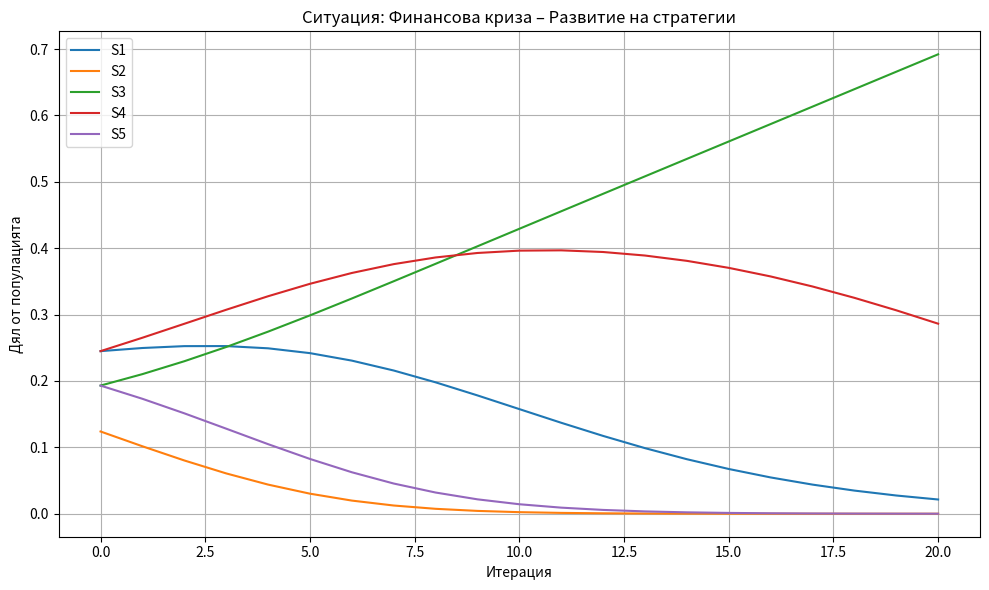

Write Python code to recreate this figure.
# Повтаряме след reset: функцията simulate_scenario и ситуация 3

import numpy as np
import pandas as pd
import matplotlib.pyplot as plt
from pathlib import Path

# Общи параметри
strategies = ['S1', 'S2', 'S3', 'S4', 'S5']
A = np.array([0.85, 0.43, 0.67, 0.85, 0.67])  # Шанън ентропия за стратегиите
x_init = A / A.sum()  # Начално разпределение

# 🔧 Универсална функция за симулация на сценарий
def simulate_scenario(a_matrix, name, x0, iterations=20):
    x = x0.copy()
    history = [x.copy()]

    for _ in range(iterations):
        fitness = a_matrix @ x
        avg_fitness = np.dot(x, fitness)
        dx = x * (fitness - avg_fitness)
        x = x + dx
        x = x / x.sum()
        history.append(x.copy())

    df = pd.DataFrame(history, columns=strategies)
    df['iteration'] = range(len(history))

    output_dir = Path("output")
    output_dir.mkdir(exist_ok=True)
    df.to_csv(output_dir / f"{name}_results.csv", index=False, encoding='utf-8-sig')

    plt.figure(figsize=(10, 6))
    for strategy in strategies:
        plt.plot(df['iteration'], df[strategy], label=strategy)

    plt.xlabel("Итерация")
    plt.ylabel("Дял от популацията")
    plt.title(f"Ситуация: Финансова криза – Развитие на стратегии")
    plt.legend()
    plt.grid(True)
    plt.tight_layout()
    plt.savefig(output_dir / f"{name}_graph.png")
    plt.close()

# ▶️ Симулация за Ситуация 3: Финансова криза / управление на ресурси
a_finance = np.array([
    [0.7, 0.3, 0.6, 0.5, 0.3],  # S1 – Адаптивност
    [0.2, 0.7, 0.2, 0.3, 0.3],  # S2 – Агресивност
    [0.6, 0.2, 0.9, 0.7, 0.3],  # S3 – Консервативност
    [0.5, 0.3, 0.7, 0.8, 0.4],  # S4 – Аналитичност
    [0.3, 0.3, 0.3, 0.4, 0.6],  # S5 – Интуитивност
])

simulate_scenario(a_matrix=a_finance, name="finance", x0=x_init)
